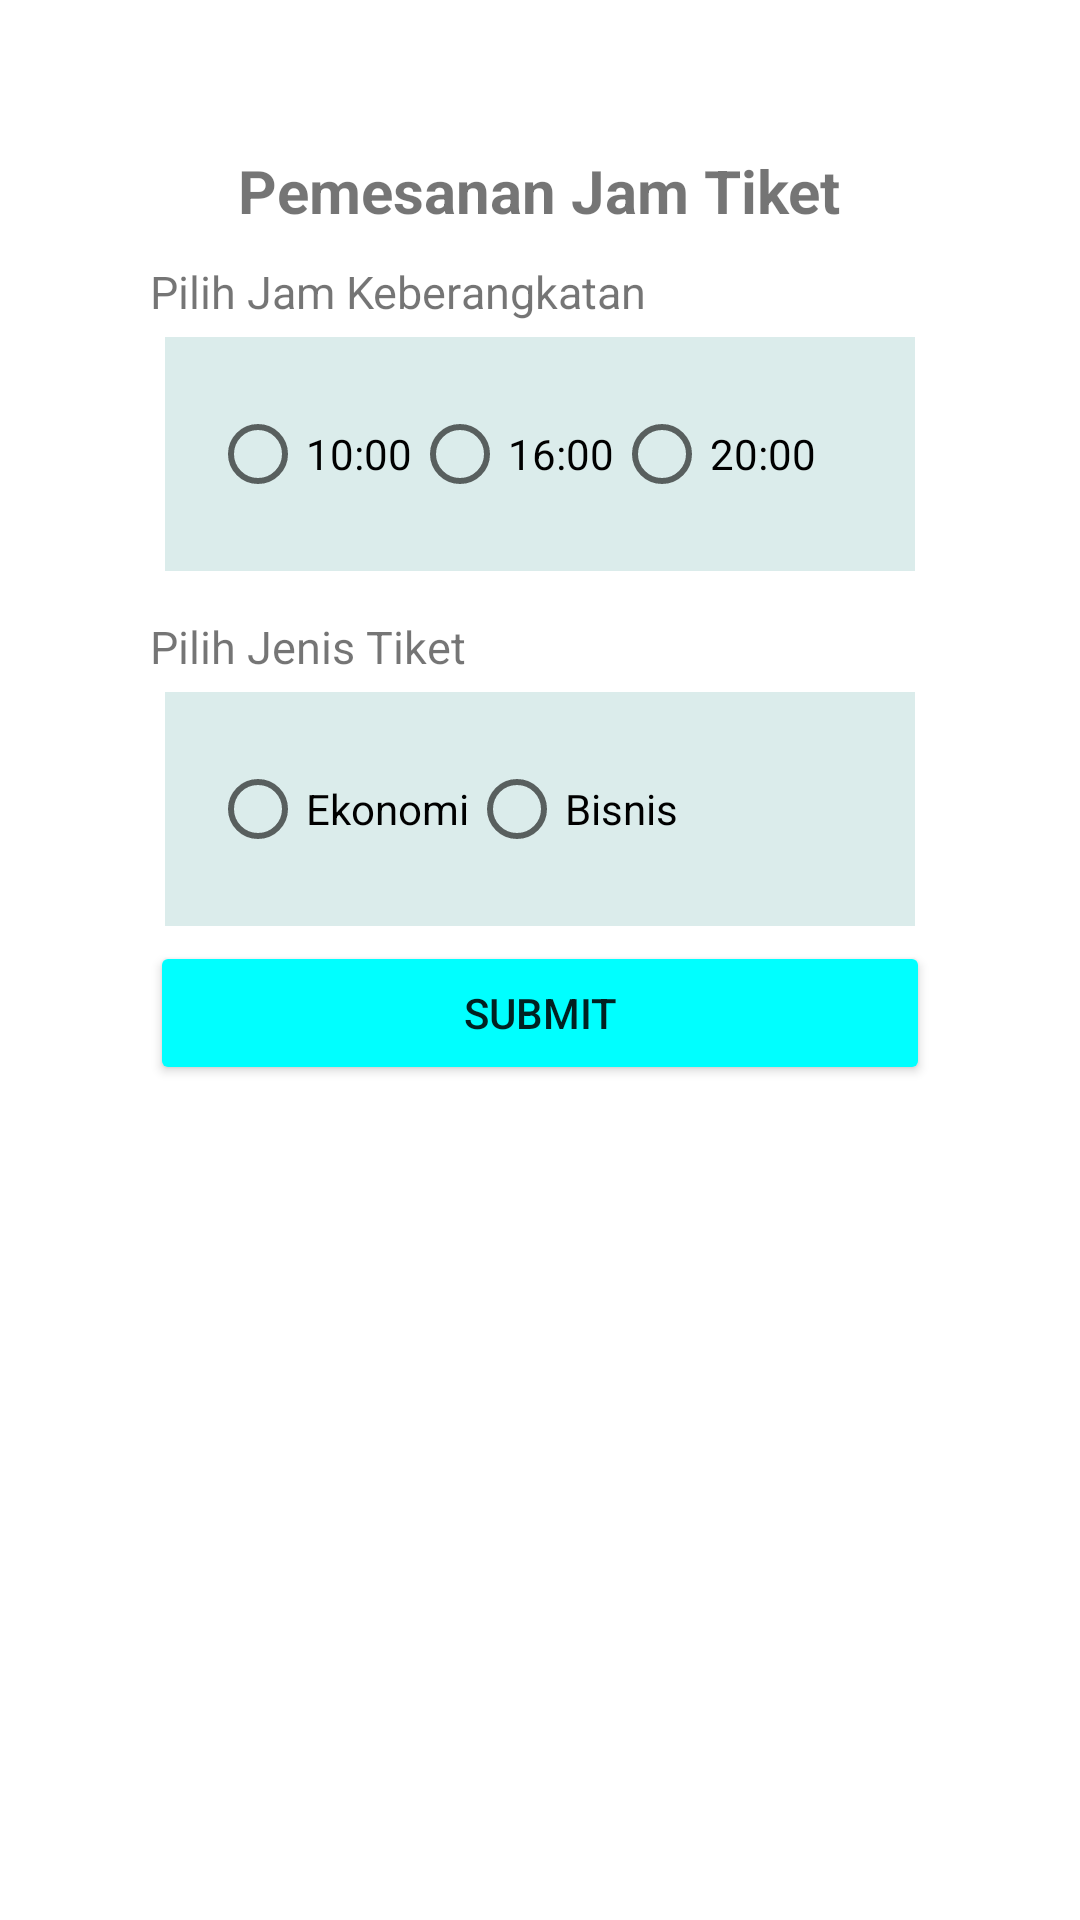

Layout XML and referenced resources for this Android screen:
<!-- AndroidManifest.xml: application theme Theme.71200538_Project -->
<!-- res/layout/activity_dua.xml -->
<?xml version="1.0" encoding="utf-8"?>
<LinearLayout xmlns:android="http://schemas.android.com/apk/res/android"
    xmlns:app="http://schemas.android.com/apk/res-auto"
    xmlns:tools="http://schemas.android.com/tools"
    android:layout_width="match_parent"
    android:layout_height="match_parent"
    tools:context=".dua"
    android:orientation="vertical"
    android:padding="50dp">

    <TextView
        android:id="@+id/tvJudul2"
        android:layout_width="wrap_content"
        android:layout_height="wrap_content"
        android:text="Pemesanan Jam Tiket"
        android:layout_gravity="center"
        android:textSize="20sp"
        android:textStyle="bold"
        ></TextView>
    <TextView
        android:layout_width="wrap_content"
        android:layout_height="wrap_content"
        android:text="Pilih Jam Keberangkatan"
        android:textSize="15sp"
        android:paddingTop="10dp"
        >

    </TextView>
    <LinearLayout
        android:layout_width="match_parent"
        android:layout_height="wrap_content"
        android:orientation="horizontal"
        android:padding="5dp"
        android:layout_gravity="center">

        <RadioGroup
            android:id="@+id/rgJk"
            android:layout_width="match_parent"
            android:layout_height="wrap_content"
            android:background="#dbeceb"
            android:padding="15dp"
            android:orientation="horizontal">

        <RadioButton
            android:id="@+id/rbJs"
            android:layout_width="wrap_content"
            android:layout_height="wrap_content"
            android:text="10:00"
            />

        <RadioButton
            android:id="@+id/rbJd"
            android:layout_width="wrap_content"
            android:layout_height="wrap_content"
            android:text="16:00"
            />

        <RadioButton
            android:id="@+id/rbJt"
            android:layout_width="wrap_content"
            android:layout_height="wrap_content"
            android:text="20:00"
            />
        </RadioGroup>
    </LinearLayout>
    <TextView
        android:layout_width="wrap_content"
        android:layout_height="wrap_content"
        android:text="Pilih Jenis Tiket"
        android:textSize="15sp"
        android:paddingTop="10dp"
        >

    </TextView>
    <LinearLayout
        android:layout_width="match_parent"
        android:layout_height="wrap_content"
        android:orientation="horizontal"
        android:padding="5dp"
        android:layout_gravity="center">

        <RadioGroup
            android:id="@+id/rgKL"
            android:layout_width="match_parent"
            android:layout_height="wrap_content"
            android:background="#dbeceb"
            android:padding="15dp"
            android:orientation="horizontal">
        <RadioButton
            android:id="@+id/rbKe"
            android:layout_width="wrap_content"
            android:layout_height="wrap_content"
            android:text="Ekonomi"
            />

        <RadioButton
            android:id="@+id/rbKb"
            android:layout_width="wrap_content"
            android:layout_height="wrap_content"
            android:text="Bisnis"
            />
        </RadioGroup>
    </LinearLayout>


    <Button
        android:id="@+id/btnSGoTo"
        android:layout_width="match_parent"
        android:layout_height="wrap_content"
        android:text="Submit"
        android:backgroundTint="#00FFFF"/>
</LinearLayout>
<!-- resources referenced by this layout -->
<resources>
  <style name="Theme.71200538_Project" parent="Theme.MaterialComponents.DayNight.DarkActionBar">
          
          <item name="colorPrimary">@color/purple_500</item>
          <item name="colorPrimaryVariant">@color/purple_700</item>
          <item name="colorOnPrimary">@color/white</item>
          
          <item name="colorSecondary">@color/teal_200</item>
          <item name="colorSecondaryVariant">@color/teal_700</item>
          <item name="colorOnSecondary">@color/black</item>
          
          <item name="android:statusBarColor" tools:targetApi="l">?attr/colorPrimaryVariant</item>
          
      </style>
  <!-- not gathered from this repository: default colours our renderer supplied (Android Studio template values) -->
  <color name="purple_500">#FF6200EE</color>
  <color name="purple_700">#FF3700B3</color>
  <color name="teal_200">#FF03DAC5</color>
  <color name="teal_700">#FF018786</color>
  <color name="black">#FF000000</color>
  <color name="white">#FFFFFFFF</color>
</resources>
